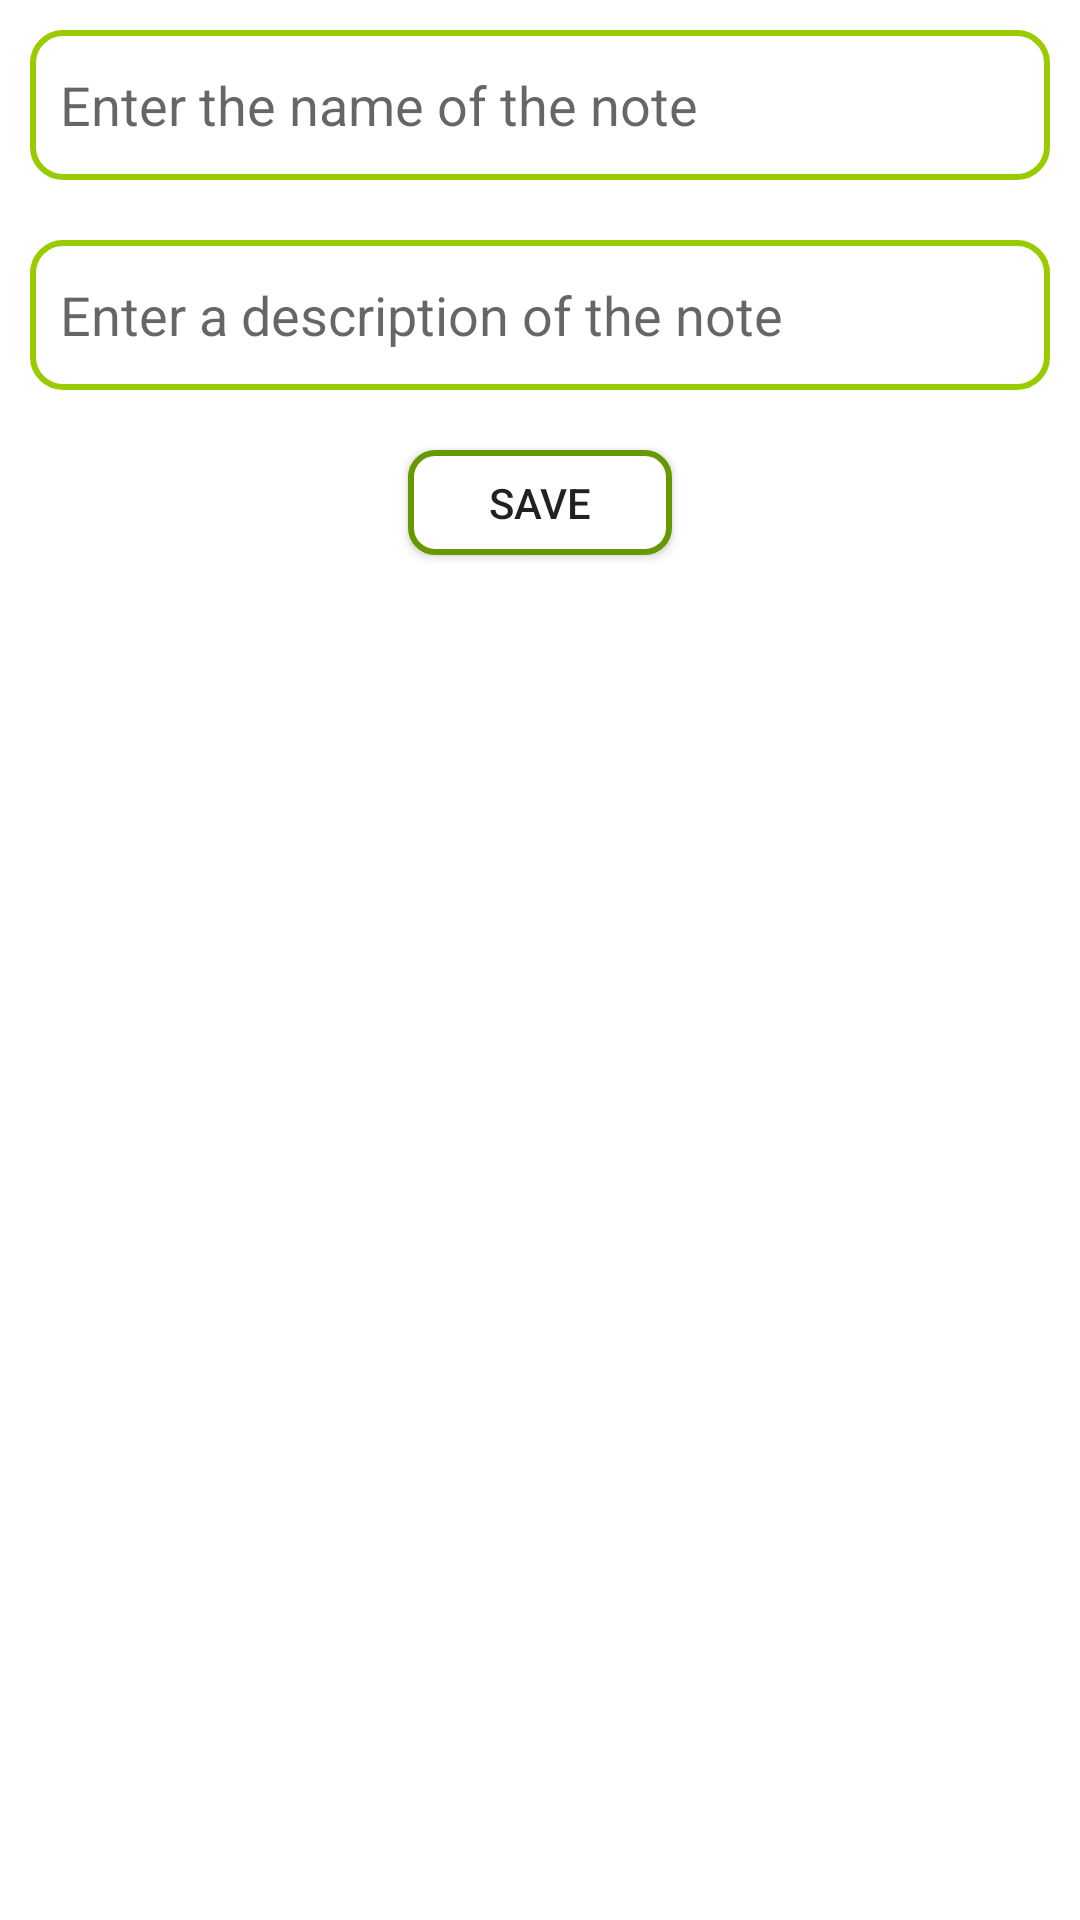

Layout XML and referenced resources for this Android screen:
<!-- AndroidManifest.xml: application theme Theme.WorkWithRoom -->
<!-- res/layout/activity_main.xml -->
<?xml version="1.0" encoding="utf-8"?>
<LinearLayout xmlns:android="http://schemas.android.com/apk/res/android"
    xmlns:app="http://schemas.android.com/apk/res-auto"
    xmlns:tools="http://schemas.android.com/tools"
    android:layout_width="match_parent"
    android:layout_height="match_parent"
    android:background="@color/white"
    android:orientation="vertical"
    tools:context=".MainActivity">

    <EditText
        android:id="@+id/et_titleNote"
        android:layout_width="match_parent"
        android:layout_height="50dp"
        android:layout_margin="10dp"
        android:background="@drawable/et_style"
        android:hint="@string/enter_the_name_of_the_note"
        android:padding="10dp"
        android:textColor="@color/black"
        app:layout_constraintStart_toStartOf="parent"
        app:layout_constraintTop_toTopOf="parent" />

    <EditText
        android:id="@+id/et_descriptionNote"
        android:layout_width="match_parent"
        android:layout_height="50dp"
        android:layout_margin="10dp"
        android:background="@drawable/et_style"
        android:hint="@string/enter_a_description_of_the_note"
        android:padding="10dp"
        android:textColor="@color/black"
        app:layout_constraintEnd_toEndOf="@+id/et_titleNote"
        app:layout_constraintHorizontal_bias="0.19"
        app:layout_constraintStart_toStartOf="@+id/et_titleNote"
        app:layout_constraintTop_toBottomOf="@+id/et_titleNote" />

    <Button
        android:id="@+id/btn_save"
        android:layout_width="wrap_content"
        android:layout_height="35dp"
        android:layout_gravity="center"
        android:layout_margin="10dp"
        android:background="@drawable/button_style"
        android:text="@string/save"
        app:layout_constraintBottom_toTopOf="@id/recyclerView"
        app:layout_constraintEnd_toEndOf="parent"
        app:layout_constraintStart_toStartOf="parent"
        app:layout_constraintTop_toBottomOf="@id/et_descriptionNote" />

    <androidx.recyclerview.widget.RecyclerView
        android:id="@+id/recyclerView"
        android:layout_width="match_parent"
        android:layout_height="wrap_content"
        android:layout_margin="10dp"
        app:layout_constraintBottom_toBottomOf="parent"
        app:layout_constraintEnd_toEndOf="parent"
        app:layout_constraintStart_toStartOf="parent"
        app:layout_constraintTop_toBottomOf="@id/btn_save"
        tools:itemCount="30" />

</LinearLayout>
<!-- resources referenced by this layout -->
<resources>
  <color name="black">#FF000000</color>
  <color name="white">#FFFFFFFF</color>
  <!-- drawable button_style (drawable-v24) -->
  <?xml version="1.0" encoding="utf-8"?>
  <selector xmlns:android="http://schemas.android.com/apk/res/android">
      <item>
          <shape android:shape="rectangle">
              <solid android:color="@color/white"/>
              <corners android:radius="8dp"/>
              <stroke android:width="2dp" android:color="@android:color/holo_green_dark"/>
          </shape>
      </item>
  
  </selector>
  <!-- drawable et_style (drawable-v24) -->
  <?xml version="1.0" encoding="utf-8"?>
  <selector xmlns:android="http://schemas.android.com/apk/res/android">
      <item>
          <shape android:shape="rectangle">
              <solid android:color="@color/white"/>
              <corners android:radius="10dp"/>
              <stroke android:width="2dp" android:color="@android:color/holo_green_light"/>
          </shape>
      </item>
  
  </selector>
  <string name="enter_a_description_of_the_note">Enter a description of the note</string>
  <string name="enter_the_name_of_the_note">Enter the name of the note</string>
  <string name="save">Save</string>
  <style name="Theme.WorkWithRoom" parent="Theme.AppCompat.Light.NoActionBar">
          
          <item name="colorPrimary">@color/purple_500</item>
          <item name="colorPrimaryVariant">@color/purple_700</item>
          <item name="colorOnPrimary">@color/white</item>
          
          <item name="colorSecondary">@color/teal_200</item>
          <item name="colorSecondaryVariant">@color/teal_700</item>
          <item name="colorOnSecondary">@color/black</item>
          
          <item name="android:statusBarColor" tools:targetApi="l">?attr/colorPrimaryVariant</item>
          
      </style>
  <color name="purple_500">#FF6200EE</color>
  <color name="purple_700">#FF3700B3</color>
  <color name="teal_200">#FF03DAC5</color>
  <color name="teal_700">#FF018786</color>
</resources>
